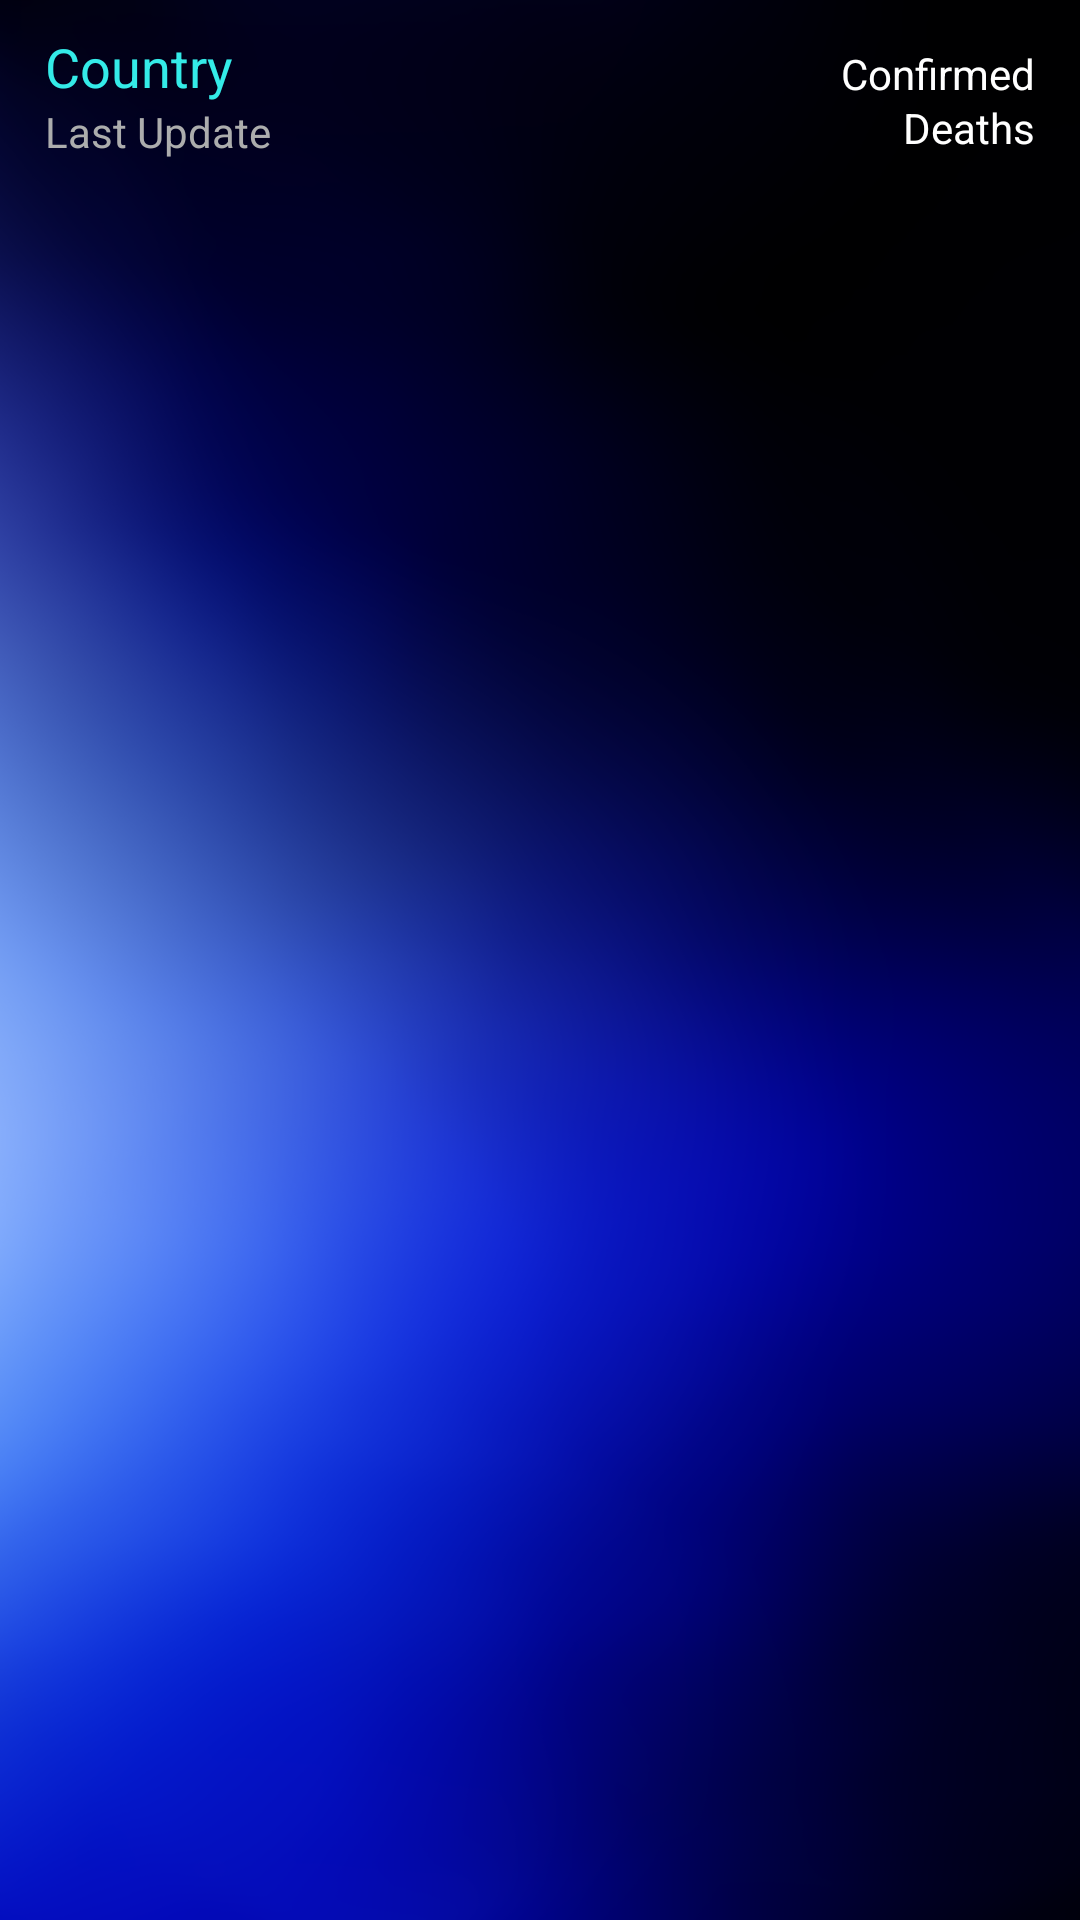

Produce the Android XML layout that renders to this screen, including the resource entries it uses.
<!-- AndroidManifest.xml: application theme Theme.JavaprojectNojus -->
<!-- res/layout/container_corona.xml -->
<?xml version="1.0" encoding="utf-8"?>
<RelativeLayout xmlns:android="http://schemas.android.com/apk/res/android"
    android:layout_width="match_parent"
    android:layout_height="wrap_content"
      android:clickable="true"
    android:orientation="horizontal"
    android:padding="10dp"
    android:background="@drawable/background"
    android:focusable="true">

    <TextView
        android:id="@+id/textKeyId"
        android:layout_width="wrap_content"
        android:layout_height="wrap_content"
        android:layout_marginLeft="5dp"
        android:text="Country"
        android:textAppearance="?android:attr/textAppearanceMedium"
        android:textColor="@color/colorAccent"
        />

    <TextView
        android:id="@+id/textConfirmed"
        android:layout_width="wrap_content"
        android:layout_height="wrap_content"
        android:layout_alignParentRight="true"
        android:layout_marginLeft="5dp"
        android:layout_marginTop="5dp"
        android:layout_marginRight="5dp"
        android:text="Confirmed"
        android:textAppearance="?android:attr/textAppearanceSmall"
        android:textColor="@color/white"
        />

    <TextView
        android:id="@+id/textDeaths"
        android:layout_width="wrap_content"
        android:layout_height="wrap_content"
        android:layout_alignParentRight="true"
        android:layout_marginLeft="5dp"
        android:layout_marginTop="23dp"
        android:layout_marginRight="5dp"
        android:text="Deaths"
        android:textAppearance="?android:attr/textAppearanceSmall"
        android:textColor="@color/white"
        />

    <TextView
        android:id="@+id/textLastUpdate"
        android:layout_width="wrap_content"
        android:layout_height="wrap_content"
        android:layout_below="@+id/textKeyId"
        android:layout_marginLeft="5dp"
        android:text="Last Update"
        android:textAppearance="?android:attr/textAppearanceSmall"
        android:textColor="@color/grey"
        />


</RelativeLayout>
<!-- resources referenced by this layout -->
<resources>
  <color name="colorAccent">#34ebe8</color>
  <color name="grey">#acadad</color>
  <color name="white">#FFFFFFFF</color>
  <!-- drawable background: png bitmap (drawable-v24, 223048 bytes) -->
  <style name="Theme.JavaprojectNojus" parent="Theme.MaterialComponents.DayNight.NoActionBar">
          
          <item name="colorPrimary">@color/purple_500</item>
          <item name="colorPrimaryVariant">@color/purple_700</item>
          <item name="colorOnPrimary">@color/white</item>
          
          <item name="colorSecondary">@color/teal_200</item>
          <item name="colorSecondaryVariant">@color/teal_700</item>
          <item name="colorOnSecondary">@color/black</item>
          
          <item name="android:statusBarColor">?attr/colorPrimaryVariant</item>
          
      </style>
  <color name="purple_500">#FF6200EE</color>
  <color name="purple_700">#FF3700B3</color>
  <color name="teal_200">#FF03DAC5</color>
  <color name="teal_700">#FF018786</color>
  <color name="black">#FF000000</color>
</resources>
